Image classification data set "dataset_clean" (belal-Salah1/data-preprocessing-for-ai-model on GitHub). Class labels (2): cloud, smoke.

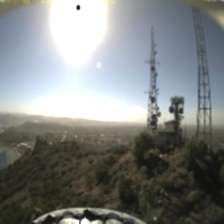
Label: smoke

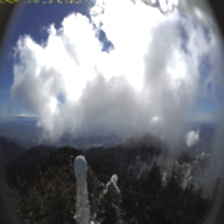
Label: cloud

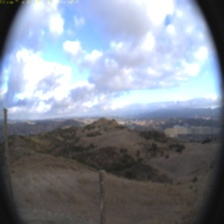
Label: cloud

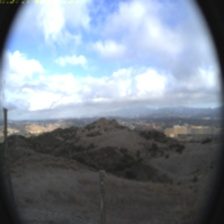
Label: cloud

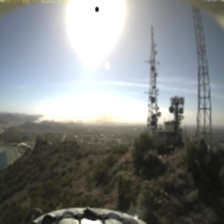
Label: smoke

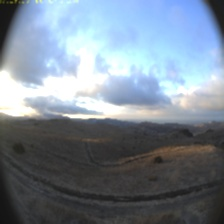
Label: cloud
